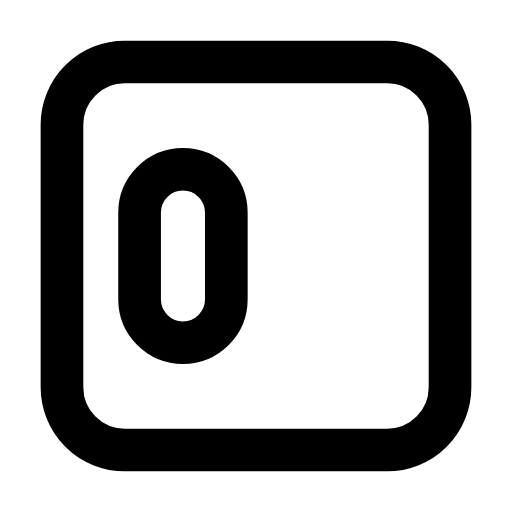
t = 0.00 s
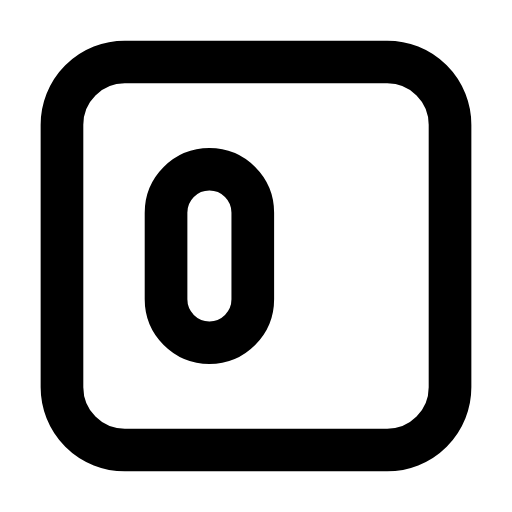
t = 0.25 s
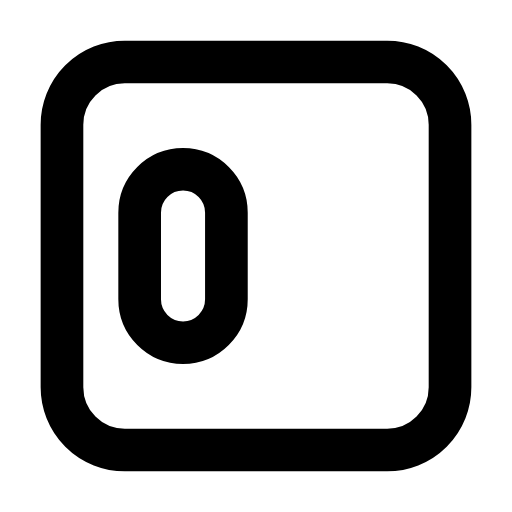
t = 0.50 s
t = 0.73 s: frame unchanged from t = 0.00 s, image omitted
t = 0.99 s: frame unchanged from t = 0.00 s, image omitted
t = 1.25 s: frame unchanged from t = 0.00 s, image omitted

The animated SVG that drew these frames (rendered in a browser with its animation timeline set to each time). Animation: 1 SMIL element (animateTransform=1); one cycle of 1.50 s, repeats indefinitely.

<svg xmlns="http://www.w3.org/2000/svg" width="24" height="24" viewBox="0 0 24 24" fill="none"><g transform="translate(-0.84 -0.84) scale(1.07)"><rect stroke="currentColor" stroke-width="1.869" stroke-linecap="round" stroke-linejoin="round" fill="none" x="3.5" y="3.5" width="17" height="17" rx="2.75"></rect><g><animateTransform attributeName="transform" type="translate" values="0 0;0 0;1.4 0;0 0;0 0;0 0;0 0;1.4 0;0 0;0 0;0 0" keyTimes="0;0.135;0.2475;0.36;0.45;0.6;0.66;0.735;0.81;0.9;1" dur="1.5s" repeatCount="indefinite" calcMode="spline" keySplines="0.16 1 0.3 1;0.16 1 0.3 1;0.16 1 0.3 1;0.16 1 0.3 1;0.16 1 0.3 1;0.16 1 0.3 1;0.16 1 0.3 1;0.16 1 0.3 1;0.16 1 0.3 1;0.16 1 0.3 1"/><rect stroke="currentColor" stroke-width="1.869" stroke-linecap="round" stroke-linejoin="round" fill="none" x="6.9" y="8.2" width="3.8" height="7.6" rx="1.9"></rect></g></g></svg>
